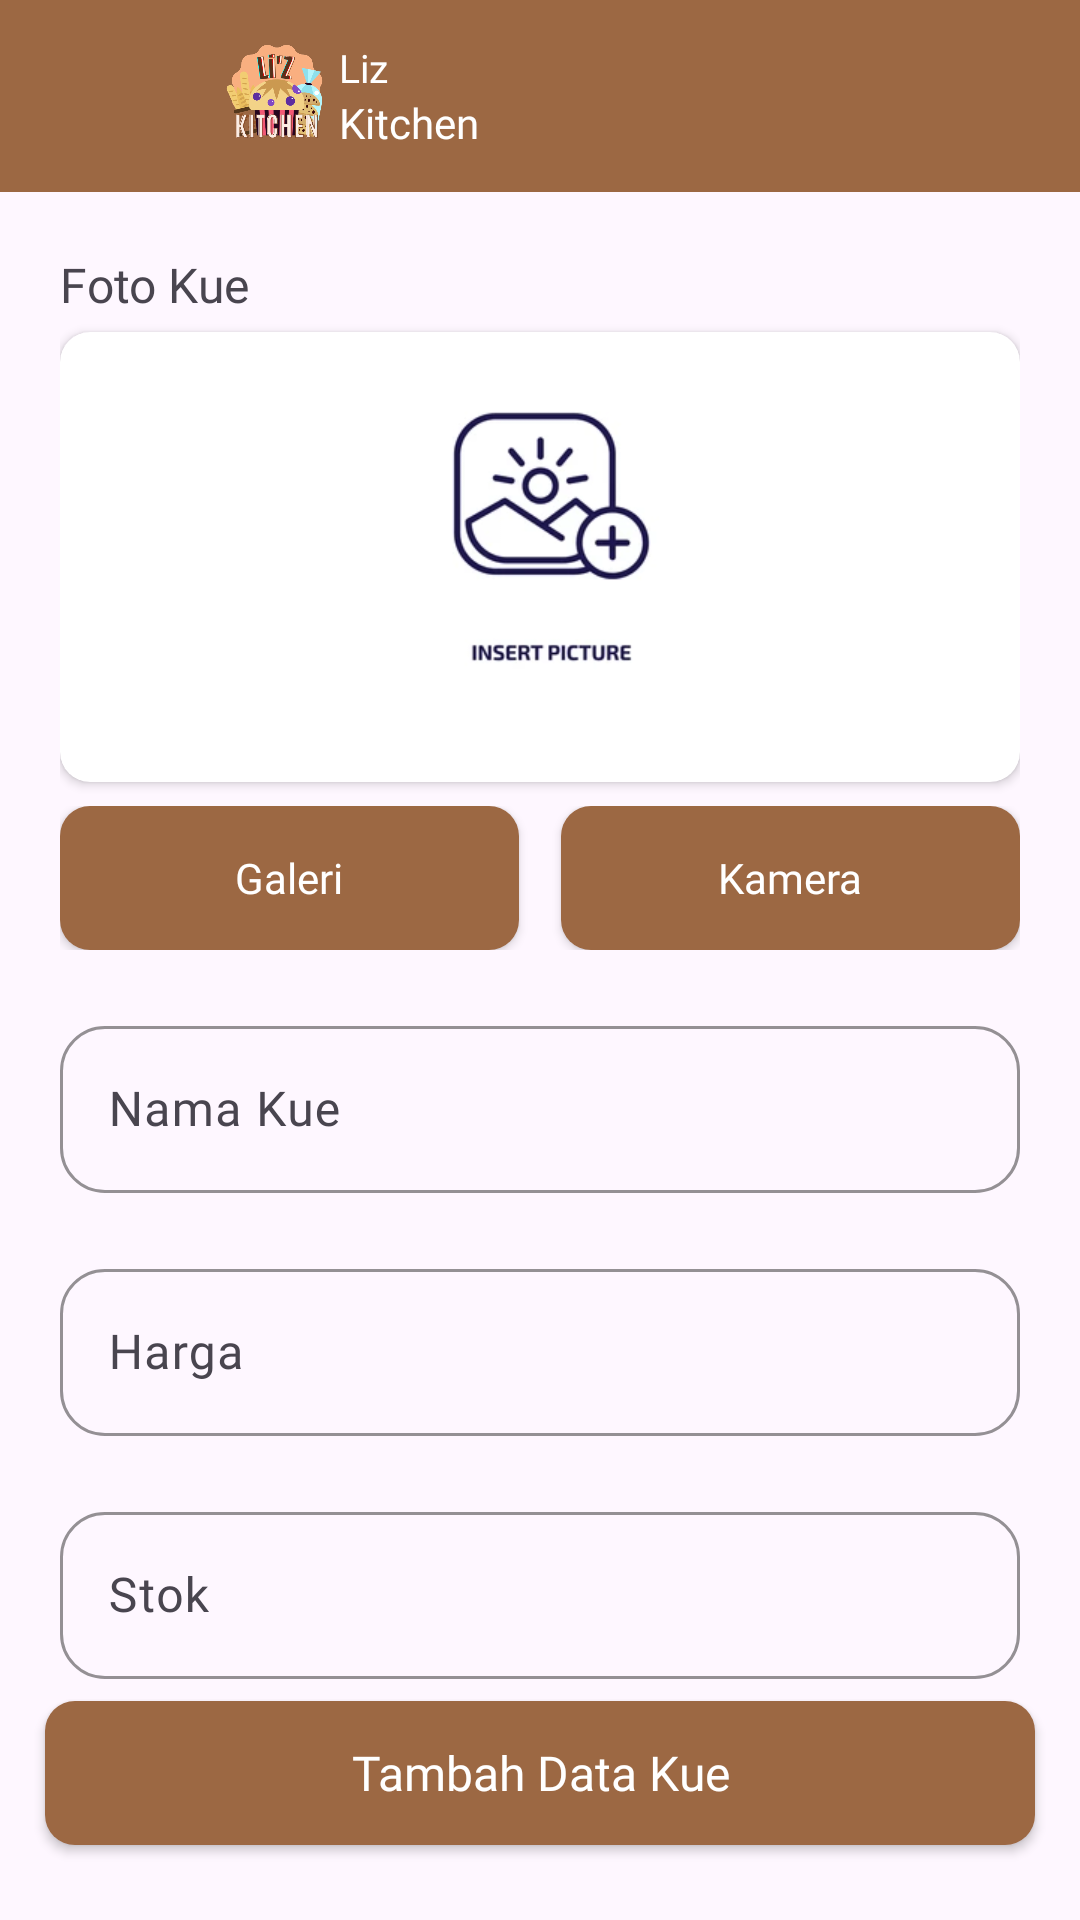

Layout XML and referenced resources for this Android screen:
<!-- AndroidManifest.xml: application theme Theme.LizKitchen -->
<!-- res/layout/activity_admin_add.xml -->
<?xml version="1.0" encoding="utf-8"?>
<androidx.constraintlayout.widget.ConstraintLayout xmlns:android="http://schemas.android.com/apk/res/android"
    xmlns:app="http://schemas.android.com/apk/res-auto"
    xmlns:tools="http://schemas.android.com/tools"
    android:layout_width="match_parent"
    android:layout_height="match_parent"
    tools:context=".ui.admin.cake.AdminAddActivity">

    <com.google.android.material.appbar.AppBarLayout
        android:id="@+id/topAppBar2"
        android:layout_width="match_parent"
        android:layout_height="0dp"
        android:elevation="0dp"
        app:layout_constraintEnd_toEndOf="parent"
        app:layout_constraintStart_toStartOf="parent"
        app:layout_constraintTop_toTopOf="parent">

        <com.google.android.material.appbar.MaterialToolbar
            android:id="@+id/topAppBar"
            android:layout_width="match_parent"
            android:layout_height="?attr/actionBarSize"
            android:background="@color/brown_old"
            android:elevation="0dp" />
    </com.google.android.material.appbar.AppBarLayout>

    <LinearLayout
        android:id="@+id/logo"
        android:layout_width="wrap_content"
        android:layout_height="wrap_content"
        android:layout_marginStart="15dp"
        android:clickable="true"
        android:orientation="horizontal"
        app:layout_constraintBottom_toBottomOf="@id/topAppBar2"
        app:layout_constraintStart_toStartOf="@id/topAppBar2"
        app:layout_constraintTop_toTopOf="@id/topAppBar2">

        <androidx.appcompat.widget.AppCompatImageButton
            android:id="@+id/btn_toHome"
            android:layout_width="40dp"
            android:layout_height="40dp"
            android:layout_gravity="center"
            android:layout_marginEnd="15dp"
            android:background="@color/brown_old"
            android:src="@drawable/baseline_arrow_back_24_white" />

        <ImageView
            android:layout_width="43dp"
            android:layout_height="43dp"
            android:layout_gravity="center"
            android:src="@drawable/logo" />

        <LinearLayout
            android:layout_width="wrap_content"
            android:layout_height="wrap_content"
            android:layout_gravity="center"
            android:orientation="vertical">

            <TextView
                android:layout_width="wrap_content"
                android:layout_height="wrap_content"
                android:fontFamily="@font/poppins_light"
                android:text="Liz"
                android:textColor="@color/white"
                android:textSize="13sp" />

            <TextView
                android:layout_width="wrap_content"
                android:layout_height="wrap_content"
                android:fontFamily="@font/poppins_bold"
                android:text="Kitchen"
                android:textColor="@color/white"
                android:textSize="14sp" />
        </LinearLayout>

    </LinearLayout>

    <LinearLayout
        android:layout_width="match_parent"
        android:layout_height="0dp"
        android:orientation="vertical"
        android:padding="20dp"
        app:layout_constraintBottom_toBottomOf="parent"
        app:layout_constraintStart_toStartOf="parent"
        app:layout_constraintTop_toBottomOf="@+id/topAppBar2">

        <TextView
            android:layout_width="match_parent"
            android:layout_height="wrap_content"
            android:layout_marginBottom="5dp"
            android:fontFamily="@font/poppins_semibold"
            android:text="Foto Kue"
            android:textSize="16sp" />

        <androidx.cardview.widget.CardView
            android:layout_width="match_parent"
            android:layout_height="wrap_content"
            android:layout_marginBottom="8dp"
            app:cardCornerRadius="10dp">

            <androidx.appcompat.widget.AppCompatImageView
                android:id="@+id/ivBanner"
                android:layout_width="match_parent"
                android:layout_height="150dp"
                android:src="@drawable/null_image" />
        </androidx.cardview.widget.CardView>

        <LinearLayout
            android:layout_width="match_parent"
            android:layout_height="wrap_content"
            android:gravity="center_horizontal"
            android:orientation="horizontal">

            <androidx.appcompat.widget.AppCompatButton
                android:id="@+id/btn_galeri"
                android:layout_width="match_parent"
                android:layout_height="wrap_content"
                android:layout_marginEnd="7dp"
                android:layout_weight="1"
                android:background="@drawable/shape_button_brown"
                android:fontFamily="@font/poppins_semibold"
                android:text="Galeri"
                android:textAllCaps="false"
                android:textColor="@color/white"
                android:textSize="14sp" />

            <androidx.appcompat.widget.AppCompatButton
                android:id="@+id/btn_camera"
                android:layout_width="match_parent"
                android:layout_height="wrap_content"
                android:layout_marginStart="7dp"
                android:layout_weight="1"
                android:background="@drawable/shape_button_brown"
                android:fontFamily="@font/poppins_semibold"
                android:text="Kamera"
                android:textAllCaps="false"
                android:textColor="@color/white"
                android:textSize="14sp" />

        </LinearLayout>

        <com.google.android.material.textfield.TextInputLayout
            android:layout_width="match_parent"
            android:layout_height="wrap_content"
            android:layout_marginTop="20dp"
            android:fontFamily="@font/poppins_regular"
            android:hint="Nama Kue"
            android:textSize="16sp"
            app:boxCornerRadiusBottomEnd="15dp"
            app:boxCornerRadiusBottomStart="15dp"
            app:boxCornerRadiusTopEnd="15dp"
            app:boxCornerRadiusTopStart="15dp"
            app:boxStrokeColor="@color/brown_old"
            app:endIconMode="clear_text">

            <com.google.android.material.textfield.TextInputEditText
                android:id="@+id/et_namaKue"
                android:layout_width="match_parent"
                android:layout_height="wrap_content"
                android:fontFamily="@font/poppins_regular" />

        </com.google.android.material.textfield.TextInputLayout>

        <com.google.android.material.textfield.TextInputLayout
            android:layout_width="match_parent"
            android:layout_height="wrap_content"
            android:layout_marginTop="20dp"
            android:fontFamily="@font/poppins_regular"
            android:hint="Harga"
            android:textSize="16sp"
            app:boxCornerRadiusBottomEnd="15dp"
            app:boxCornerRadiusBottomStart="15dp"
            app:boxCornerRadiusTopEnd="15dp"
            app:boxCornerRadiusTopStart="15dp"
            app:boxStrokeColor="@color/brown_old"
            app:endIconMode="clear_text"
            app:prefixText="Rp.">

            <com.google.android.material.textfield.TextInputEditText
                android:id="@+id/et_harga"
                android:layout_width="match_parent"
                android:layout_height="wrap_content"
                android:fontFamily="@font/poppins_regular"
                android:inputType="number" />

        </com.google.android.material.textfield.TextInputLayout>

        <com.google.android.material.textfield.TextInputLayout
            android:layout_width="match_parent"
            android:layout_height="wrap_content"
            android:layout_marginTop="20dp"
            android:fontFamily="@font/poppins_regular"
            android:hint="Stok"
            android:textSize="16sp"
            app:boxCornerRadiusBottomEnd="15dp"
            app:boxCornerRadiusBottomStart="15dp"
            app:boxCornerRadiusTopEnd="15dp"
            app:boxCornerRadiusTopStart="15dp"
            app:boxStrokeColor="@color/brown_old"
            app:endIconMode="clear_text">

            <com.google.android.material.textfield.TextInputEditText
                android:id="@+id/et_stok"
                android:layout_width="match_parent"
                android:layout_height="wrap_content"
                android:fontFamily="@font/poppins_regular"
                android:inputType="number"/>

        </com.google.android.material.textfield.TextInputLayout>

    </LinearLayout>

    <androidx.appcompat.widget.AppCompatButton
        android:id="@+id/btn_updateData"
        style="@style/Button_Style_Brown"
        android:layout_width="match_parent"
        android:layout_height="wrap_content"
        android:layout_gravity="center"
        android:layout_marginHorizontal="15dp"
        android:layout_marginBottom="25dp"
        android:fontFamily="@font/poppins_semibold"
        android:paddingVertical="10dp"
        android:text="Tambah Data Kue"
        android:textAlignment="center"
        android:textAllCaps="false"
        android:textColor="@color/white"
        android:textSize="16sp"
        app:layout_constraintBottom_toBottomOf="parent"
        app:layout_constraintEnd_toEndOf="parent"
        app:layout_constraintStart_toStartOf="parent"
        tools:ignore="RtlCompat" />

    <ProgressBar
        android:id="@+id/progressBar2"
        style="?android:attr/progressBarStyleLarge"
        android:layout_width="wrap_content"
        android:layout_height="wrap_content"
        android:layout_gravity="center"
        android:indeterminate="true"
        android:indeterminateTint="@color/brown_young"
        android:indeterminateTintMode="src_atop"
        android:visibility="gone"
        app:layout_constraintBottom_toBottomOf="parent"
        app:layout_constraintEnd_toEndOf="parent"
        app:layout_constraintStart_toStartOf="parent"
        app:layout_constraintTop_toTopOf="parent" />

</androidx.constraintlayout.widget.ConstraintLayout>
<!-- resources referenced by this layout -->
<resources>
  <color name="brown_old">#9C6843</color>
  <color name="brown_young">#F9AF80</color>
  <color name="white">#FFFFFFFF</color>
  <!-- drawable logo: png bitmap (drawable, 256449 bytes) -->
  <!-- drawable null_image: png bitmap (drawable, 227440 bytes) -->
  <!-- drawable shape_button_brown (drawable) -->
  <?xml version="1.0" encoding="utf-8"?>
  <shape xmlns:android="http://schemas.android.com/apk/res/android"
      android:shape="rectangle">
      <corners android:radius="10dp" />
      <solid android:color="@color/brown_old"/>
  </shape>
  <style name="Button_Style_Brown" parent="Widget.AppCompat.Button">
          <item name="android:background">@drawable/shape_button_brown</item>
          <item name="android:textColor">@color/white</item>
      </style>
  <style name="Theme.LizKitchen" parent="Base.Theme.LizKitchen" />
  <style name="Base.Theme.LizKitchen" parent="Theme.Material3.Light.NoActionBar">
          <item name="android:statusBarColor">@color/brown_old</item>
      </style>
</resources>
